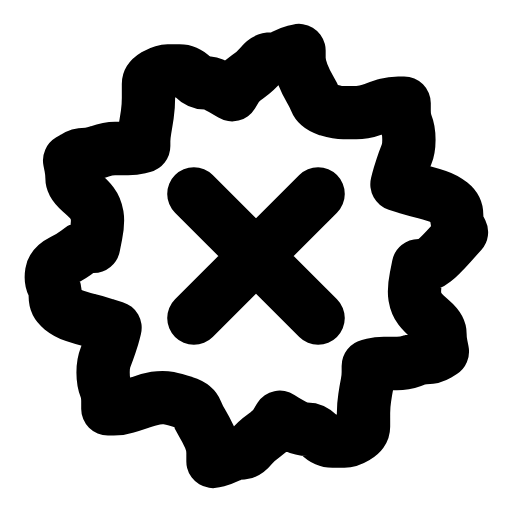
t = 0.00 s
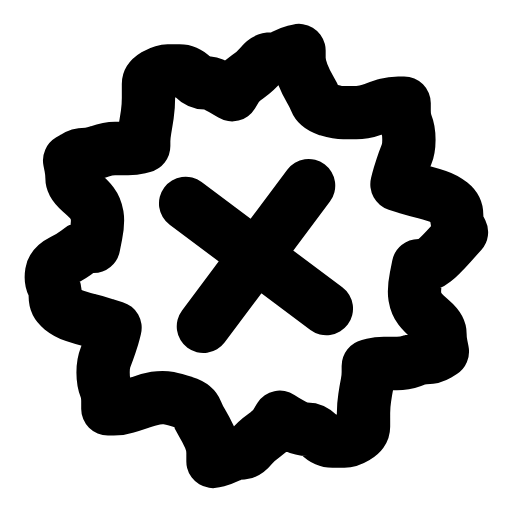
t = 0.23 s
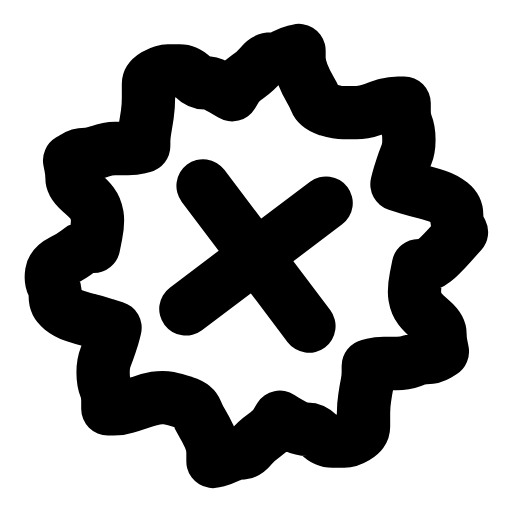
t = 0.47 s
t = 0.68 s: frame unchanged from t = 0.00 s, image omitted
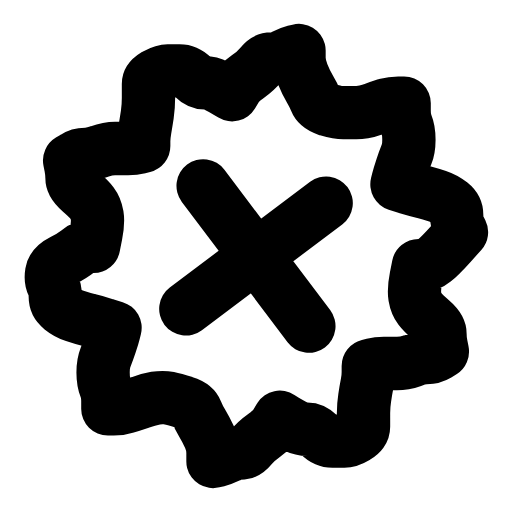
t = 0.92 s
t = 1.17 s: frame unchanged from t = 0.00 s, image omitted

The animated SVG that drew these frames (rendered in a browser with its animation timeline set to each time). Animation: 1 SMIL element (animateTransform=1); one cycle of 1.40 s, repeats indefinitely.

<svg xmlns="http://www.w3.org/2000/svg" width="24" height="24" viewBox="0 0 24 24" fill="none"><g transform="translate(-1.44 -1.44) scale(1.12)"><path stroke="currentColor" stroke-width="2.232" stroke-linecap="round" stroke-linejoin="round" fill="none" d="M18.8 12.4L18.7 12.9Q18.6 13.4 18.65 13.7Q18.7 14 18.85 14.2Q19 14.4 19.35 14.7Q19.7 15 19.7 15.25Q19.7 15.5 19.75 15.75L19.8 16L19.6 16.13Q19.4 16.25 19.15 16.25Q18.9 16.25 18.55 16.38Q18.2 16.5 17.9 16.5Q17.6 16.5 17.35 16.5Q17.1 16.5 16.9 16.55L16.7 16.6L16.7 16.85Q16.7 17.1 16.65 17.35Q16.6 17.6 16.55 17.93Q16.5 18.25 16.5 18.57Q16.5 18.9 16.5 19.15Q16.5 19.4 16.2 19.57Q15.9 19.75 15.7 19.75Q15.5 19.75 15.2 19.75Q14.9 19.75 14.65 19.5Q14.4 19.25 14.15 19.25Q13.9 19.25 13.65 19.13Q13.4 19 13.2 18.88L13 18.75L12.85 19Q12.7 19.25 12.35 19.5Q12 19.75 11.8 20Q11.6 20.25 11.35 20.25Q11.1 20.25 10.85 20.38Q10.6 20.5 10.4 20.55L10.2 20.6L10.2 20.25Q10.2 19.9 10.05 19.57Q9.9 19.25 9.75 19Q9.6 18.75 9.5 18.5Q9.4 18.25 9 18.13Q8.6 18 8.35 17.95Q8.1 17.9 7.8 17.95Q7.5 18 7.15 18.13Q6.8 18.25 6.55 18.32Q6.3 18.4 6.05 18.4L5.8 18.4L5.8 18.07Q5.8 17.75 5.7 17.5Q5.6 17.25 5.6 16.88Q5.6 16.5 5.7 16.25Q5.8 16 5.9 15.7Q6 15.4 6.05 15.2L6.1 15L5.7 14.88Q5.3 14.75 5 14.68Q4.7 14.6 4.4 14.5Q4.1 14.4 3.85 14.2Q3.6 14 3.6 13.7Q3.6 13.4 3.5 13.2Q3.4 13 3.45 12.7Q3.5 12.4 3.9 12.2Q4.3 12 4.55 11.8Q4.8 11.6 5 11.6L5.2 11.6L5.3 11.1Q5.4 10.6 5.35 10.3Q5.3 10 5.15 9.8Q5 9.6 4.65 9.3Q4.3 9 4.3 8.75Q4.3 8.5 4.25 8.25L4.2 8L4.4 7.88Q4.6 7.75 4.85 7.75Q5.1 7.75 5.45 7.63Q5.8 7.5 6.1 7.5Q6.4 7.5 6.65 7.5Q6.9 7.5 7.1 7.45L7.3 7.4L7.3 7.2Q7.3 7 7.35 6.7Q7.4 6.4 7.45 6.08Q7.5 5.75 7.5 5.38Q7.5 5 7.5 4.8Q7.5 4.6 7.8 4.42Q8.1 4.25 8.3 4.25Q8.5 4.25 8.8 4.25Q9.1 4.25 9.35 4.5Q9.6 4.75 9.85 4.75Q10.1 4.75 10.35 4.88Q10.6 5 10.8 5.13L11 5.25L11.15 5Q11.3 4.75 11.65 4.5Q12 4.25 12.2 4Q12.4 3.75 12.65 3.75Q12.9 3.75 13.15 3.63Q13.4 3.5 13.6 3.45L13.8 3.4L13.8 3.7Q13.8 4 13.95 4.38Q14.1 4.75 14.25 5Q14.4 5.25 14.5 5.5Q14.6 5.75 15 5.88Q15.4 6 15.65 6Q15.9 6 16.2 6Q16.5 6 16.85 5.88Q17.2 5.75 17.45 5.67Q17.7 5.6 17.95 5.6L18.2 5.6L18.2 5.92Q18.2 6.25 18.3 6.5Q18.4 6.75 18.4 7.13Q18.4 7.5 18.3 7.75Q18.2 8 18.1 8.3Q18 8.6 17.95 8.8L17.9 9L18.3 9.13Q18.7 9.25 19 9.32Q19.3 9.4 19.6 9.5Q19.9 9.6 20.15 9.8Q20.4 10 20.4 10.3Q20.4 10.6 20.5 10.8L20.6 11L20.15 11.5Q19.7 12 19.45 12.2Q19.2 12.4 19 12.4L18.8 12.4Z"></path><g><animateTransform attributeName="transform" type="rotate" values="0 12 12;0 12 12;-10 12 12;8 12 12;0 12 12;0 12 12;8 12 12;-10 12 12;0 12 12;0 12 12;0 12 12" keyTimes="0;0.135;0.2475;0.36;0.45;0.6;0.66;0.735;0.81;0.9;1" dur="1.4s" repeatCount="indefinite" calcMode="spline" keySplines="0.16 1 0.3 1;0.16 1 0.3 1;0.16 1 0.3 1;0.16 1 0.3 1;0.16 1 0.3 1;0.16 1 0.3 1;0.16 1 0.3 1;0.16 1 0.3 1;0.16 1 0.3 1;0.16 1 0.3 1"/><path stroke="currentColor" stroke-width="2.232" stroke-linecap="round" stroke-linejoin="round" fill="none" d="M9.4 9.4L14.6 14.6M14.6 9.4L9.4 14.6"></path></g></g></svg>
